Photos from the image-classification dataset "dataset" in the GitHub repository CamisaoLucas/classification_model. Its 4 classes are: bioclastic grainstone, mudstone, oolite, wackestone.

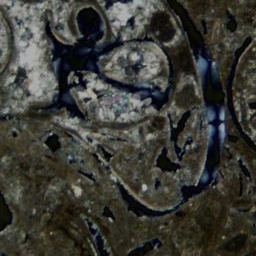
Label: wackestone

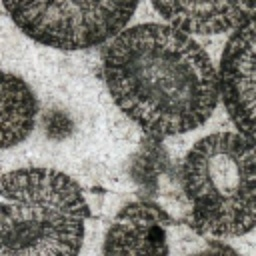
Label: oolite

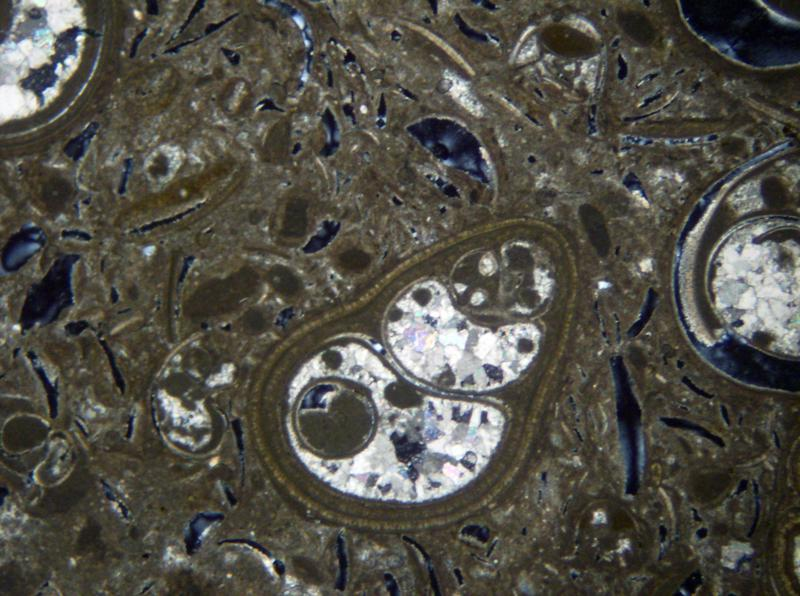
Label: wackestone

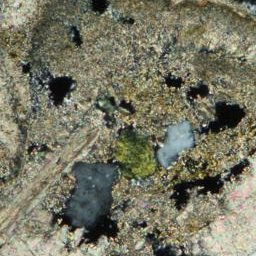
Label: bioclastic grainstone

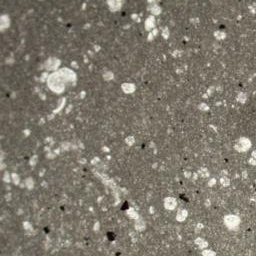
Label: mudstone

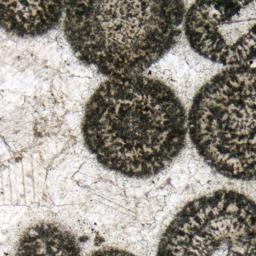
Label: oolite
